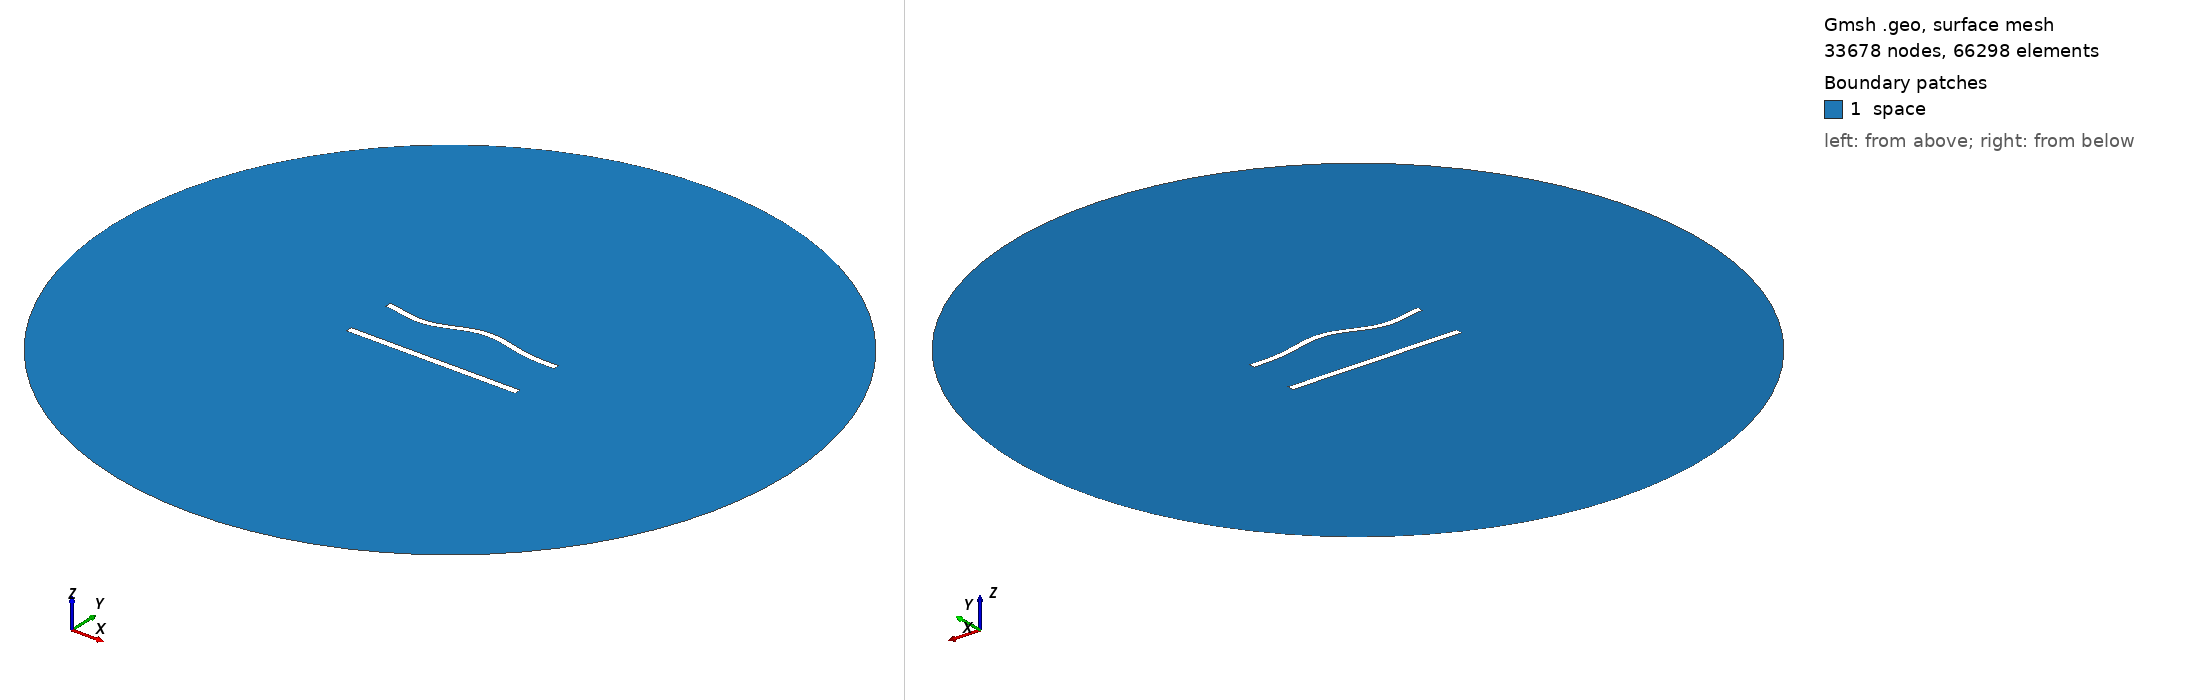

Gmsh geometry script, surface-meshed: 33678 nodes, 66298 surface elements. Boundary patches (legend numbers): 1 space. Left view from above one corner, right view from below the opposite corner. Legend entries are the model's physical surfaces. The drawing asked Gmsh for element sizes between 1% and 20% of the model's largest extent; the script's own settings can give other sizes.

=== 802.geo (drawn) ===
//---------------------------------------
// Geometry kernel
//---------------------------------------

SetFactory("OpenCASCADE");



//---------------------------------------
// Parameters of the geometry
//---------------------------------------

// Overetch of the upper plate
overetch = 0.125;

// Distance between the plates
distance = 30.0;

// Discretization over the x axis (for the deformation)
nx = 50; 

// Length of the plate
L = 100 - overetch; 

// Number of modes
n = 4; 

// 1st mode coefficient
coeff(1) = 1.5;
beta(1) = 0.596864 * 3.1415926535 / L;

// 2nd mode coefficient
coeff(2) = 1.5;
beta(2) = 1.49418 * 3.1415926535 / L;

// 3rd mode coefficient
coeff(3) = -1.5;
beta(3) = 2.50025 * 3.1415926535 / L;

// 4th mode coefficient
coeff(4) = -1.5;
beta(4) = 3.49999 * 3.1415926535 / L;



//---------------------------------------
// Upper plate (deformed rectangle)
//---------------------------------------

// Coordiantes of the upper plate
xmin = -50;
xmax = 50 - overetch;

// Height of the upper plate
yheight = 4 - 2 * overetch;

// Indexes of the points
UpperID[] = {};
LowerID[] = {};
LeftID[] = {};
RightID[] = {};

// Point index
p = 1;

// Horizontal edges
For i In {1:nx}
    x = xmin + (i-1)*(xmax - xmin)/(nx-1);

    y_bottom = distance / 2 + overetch;
    For j In {1:n}
        C = (Cosh(beta(j)*L) + Cos(beta(j)*L)) / (Sinh(beta(j)*L) + Sin(beta(j)*L));
        y_bottom  = y_bottom + coeff(j) * (Cosh(beta(j)*(x+50)) - Cos(beta(j)*(x+50)) - C * (Sinh(beta(j)*(x+50)) - Sin(beta(j)*(x+50))));
    EndFor

    y_top = y_bottom + yheight;

    Point(p) = {x, y_top, 0, 1.0};
    UpperID[i] = p;
    p = p + 1;

    Point(p) = {x, y_bottom, 0, 1.0};
    LowerID[i] = p;
    p = p + 1;
EndFor

// Create point lists
UpperPts[] = {}; LowerPts[] = {};
For i In {1:nx}
  UpperPts[] += {UpperID[i]};
  LowerPts[] += {LowerID[i]};
EndFor

// Build splines
Spline(1) = {UpperPts[]};
Spline(2) = {LowerPts[]};
Line(3) = {LowerPts[nx-1], UpperPts[nx-1]};
Line(4) = {LowerPts[0], UpperPts[0]};

// Build the plane surface
Curve Loop(1) = {2, 3, -1, -4};
Plane Surface(1) = {1};



//---------------------------------------
// Lower plate (rectangle)
//---------------------------------------

// Vertices
Point(1001) = {-50, -distance/2, 0, 1.0};
Point(1002) = { 50, -distance/2, 0, 1.0};
Point(1003) = { 50,  -distance/2 + 4, 0, 1.0};
Point(1004) = {-50,  -distance/2 + 4, 0, 1.0};

// Edges
Line(5) = {1001, 1002};
Line(6) = {1002, 1003};
Line(7) = {1003, 1004};
Line(8) = {1004, 1001};

// Plane surface
Line Loop(2) = {5, 6, 7, 8};
Plane Surface(2) = {2}; 



//---------------------------------------
// Outer (fictious) boundary
//---------------------------------------

// Points
Point(1005) = {0, 0, 0};       // Center
Point(1006) = {200, 0, 0};     // Start point
Point(1007) = {0, 200, 0};     // 90 degrees
Point(1008) = {-200, 0, 0};    // 180 degrees
Point(1009) = {0, -200, 0};    // 270 degrees

// Circle arcs (each needs start, center, end)
Circle(9) = {1006, 1005, 1007};
Circle(10) = {1007, 1005, 1008};
Circle(11) = {1008, 1005, 1009};
Circle(12) = {1009, 1005, 1006};

// Plane surface for the entire domain
Curve Loop(3) = {9, 10, 11, 12};
Surface(3) = {3};

// Subtract the plates from the whole domain to obtain the actual domain where we want to solve the equations
BooleanDifference{ Surface{3}; Delete; }{ Surface{1}; Surface{2}; Delete; }




//---------------------------------------
// Transfinite Lines/Curves
//---------------------------------------

// Set the number of points on the boundaries
r = 6;
d = 0.15;

// Plates
Transfinite Curve {1} = 50*r/4 Using Progression 1;
Transfinite Line {2} = 50*r Using Progression 1;
Transfinite Curve {3, 4} = 2*r Using Progression 1+d;
Transfinite Line {5} = 50*r/4 Using Progression 1;
Transfinite Line {7} = 50*r Using Progression 1;
Transfinite Line {6} = 2*r Using Progression 1-d;
Transfinite Line {8} = 2*r Using Progression 1+d;

// Outer boundary
Transfinite Line {9, 10, 11, 12} = 20 Using Progression 1;



//---------------------------------------
// Physical groups
//---------------------------------------                

// Physical curves (boundaries)
Physical Line("force_segment", 10) = {2};
Physical Line("upper_plate", 11) = {1, 3, 4};
Physical Line("lower_plate", 12) = {5, 6, 7, 8};
Physical Line("boundary", 20) = {9, 10, 11, 12};

// Physical Surfaces
Physical Surface("space", 30) = {3};



//---------------------------------------
// 6. Generate the Mesh
//---------------------------------------

// 2D mesh generation
Mesh 2;
